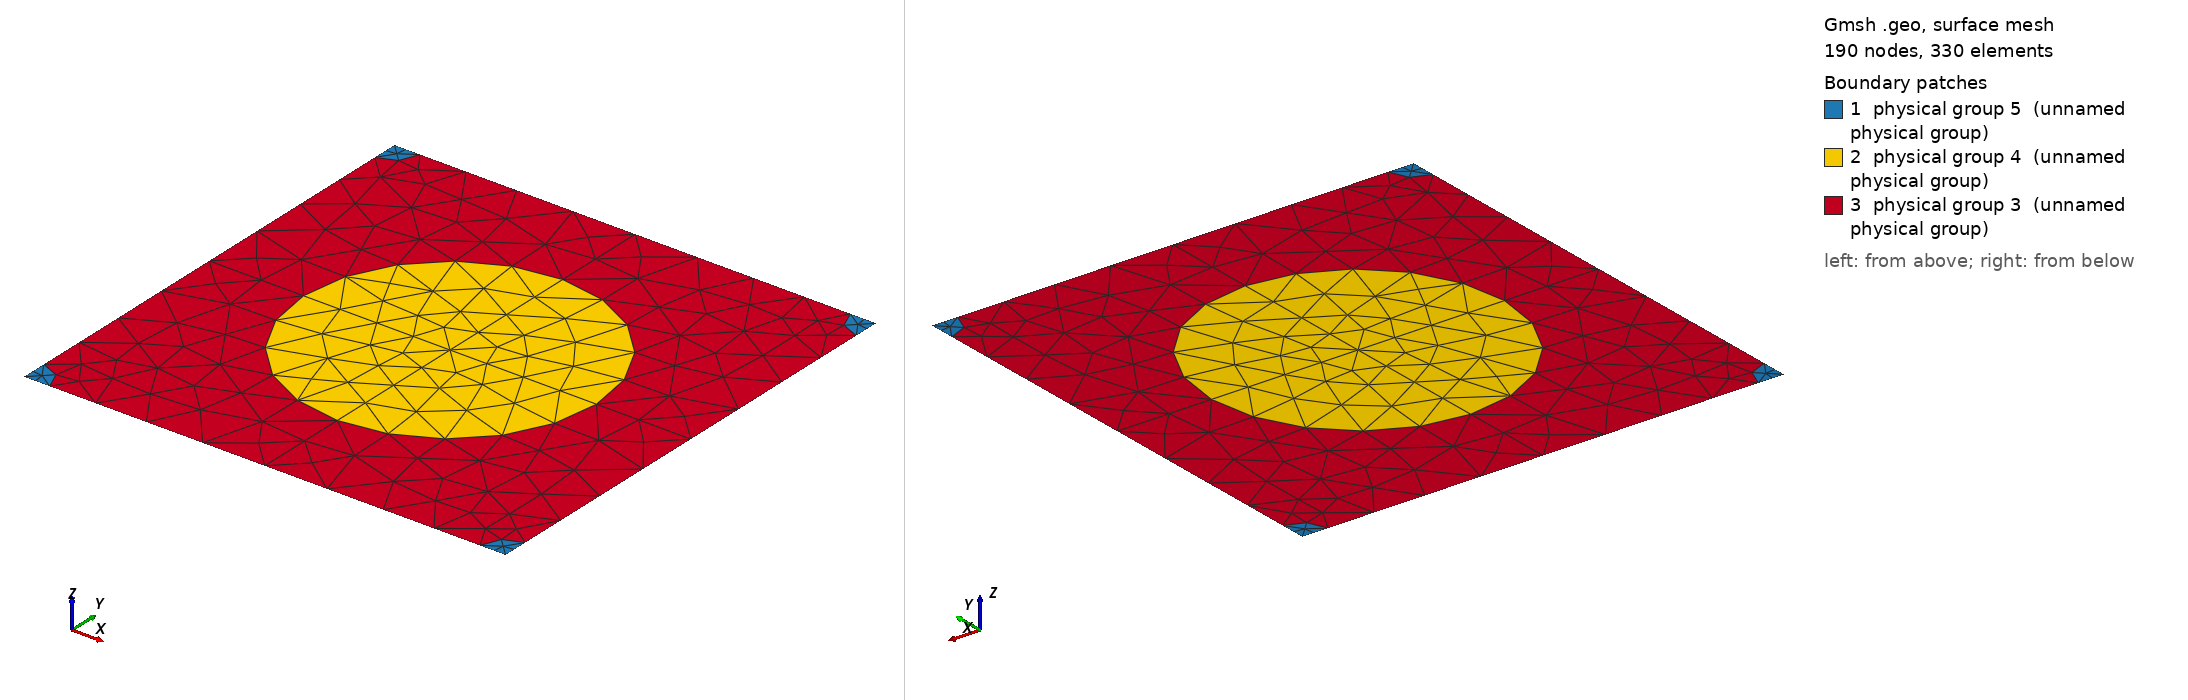

Gmsh geometry script, surface-meshed: 190 nodes, 330 surface elements. Boundary patches (legend numbers): 1 physical group 5 (unnamed physical group), 2 physical group 4 (unnamed physical group), 3 physical group 3 (unnamed physical group). Left view from above one corner, right view from below the opposite corner. Legend entries are the model's physical surfaces. The drawing asked Gmsh for element sizes between 1% and 20% of the model's largest extent; the script's own settings can give other sizes.

=== 920_280_49.geo (drawn) ===
d = 1; // grating period
ff = 0.300000;
d_in_nm = 920;
a1 = 280;
radius1 = (a1/d_in_nm)*d;
radius2 = (49/d_in_nm)*d;
lc = 0.150000; // 0.501 0.201 0.0701;
lc2 = lc/1.500000; // on cylinder surfaces
lc3 = lc/1.500000; // cylinder1 centres
lc4 = lc/4.500000; // cylinder2 centres
posx = 0;//
posy = 0;//

hy = d; // Thickness: Squre profile => hy=d
hx = 0.;

// 2*2 supercell outline

Point(1) = {0, 0, 0, lc4};
Point(2) = {-hx, -hy, 0, lc4};
Point(3) = {-hx+d, -hy, 0, lc4};
Point(4) = {d, 0, 0,lc4};
Point(5) = {-hx+d/2+posx, -hy/2+posy, 0,lc3};
Point(10) = {-hx+d/2+posx, 0, 0, lc};
Point(11) = {0,-hy/2+posy, 0, lc};
Point(12) = {-hx+d/2+posx, -hy, 0, lc};
Point(13) = {d, -hy/2+posy, 0, lc};

Point(14) = {-hx+radius2, 0, 0, lc2};
Point(15) = {d-radius2, 0, 0, lc2};
Point(16) = {0,-radius2, 0, lc2};
Point(18) = {-hx+d/2+posx, -hy/2+radius1+posy, 0, lc2};
Point(20) = {d,-radius2, 0, lc2};
Point(21) = {-hx+d/2-radius1+posx, -hy/2+posy, 0,lc2};
Point(22) = {-hx+d/2+radius1+posx, -hy/2+posy, 0,lc2};
Point(23) = {-hx, -hy+radius2, 0, lc2};
Point(25) = {-hx+d/2+posx, -hy/2-radius1+posy, 0, lc2};
Point(27) = {d,-hy+radius2, 0, lc2};
Point(28) = {-hx+radius2, -hy, 0, lc2};
Point(29) = {d-radius2, -hy, 0, lc2};

Line(1) = {1, 14};
Line(2) = {14, 10};
Line(3) = {10, 15};
Line(4) = {15, 4};
Line(5) = {4, 20};
Line(6) = {20, 13};
Line(7) = {13, 27};
Line(8) = {27, 3};
Line(9) = {3, 29};
Line(10) = {29, 12};
Line(11) = {12, 28};
Line(12) = {28, 2};
Line(13) = {2, 23};
Line(14) = {23, 11};
Line(15) = {11, 16};
Line(16) = {16, 1};
Line(18) = {18, 10};
Line(19) = {18, 5};
Line(20) = {5, 25};
Line(21) = {25, 12};
Line(22) = {11, 21};
Line(23) = {21, 5};
Line(24) = {5, 22};
Line(25) = {22, 13};

Circle(26) = {14, 1, 16};
Circle(27) = {15, 4, 20};
Circle(28) = {27, 3, 29};
Circle(29) = {28, 2, 23};
Circle(30) = {21, 5, 18};
Circle(31) = {18, 5, 22};
Circle(32) = {22, 5, 25};
Circle(33) = {25, 5, 21};

Line Loop(77) = {1, 26, 16};
Plane Surface(78) = {77};
Line Loop(79) = {4, 5, -27};
Plane Surface(80) = {79};
Line Loop(81) = {28, -9, -8};
Plane Surface(82) = {81};
Line Loop(83) = {29, -13, -12};
Plane Surface(84) = {83};
Line Loop(85) = {30, 19, -23};
Plane Surface(86) = {85};
Line Loop(87) = {19, 24, -31};
Plane Surface(88) = {87};
Line Loop(89) = {24, 32, -20};
Plane Surface(90) = {89};
Line Loop(91) = {20, 33, 23};
Plane Surface(92) = {91};
Line Loop(93) = {2, -18, -30, -22, 15, -26};
Plane Surface(94) = {93};
Line Loop(95) = {3, 27, 6, -25, -31, 18};
Plane Surface(96) = {95};
Line Loop(97) = {25, 7, 28, 10, -21, -32};
Plane Surface(98) = {97};
Line Loop(99) = {21, 11, 29, 14, 22, -33};
Plane Surface(100) = {99};

Physical Line(101) = {1, 2, 3, 4};
Physical Line(102) = {5, 6, 7, 8};
Physical Line(103) = {9, 10, 11, 12};
Physical Line(104) = {13, 14, 15, 16};

Physical Surface(3) = {94, 96, 98, 100};
Physical Surface(4) = {86, 88, 90, 92};
Physical Surface(5) = {78, 80, 82, 84};
